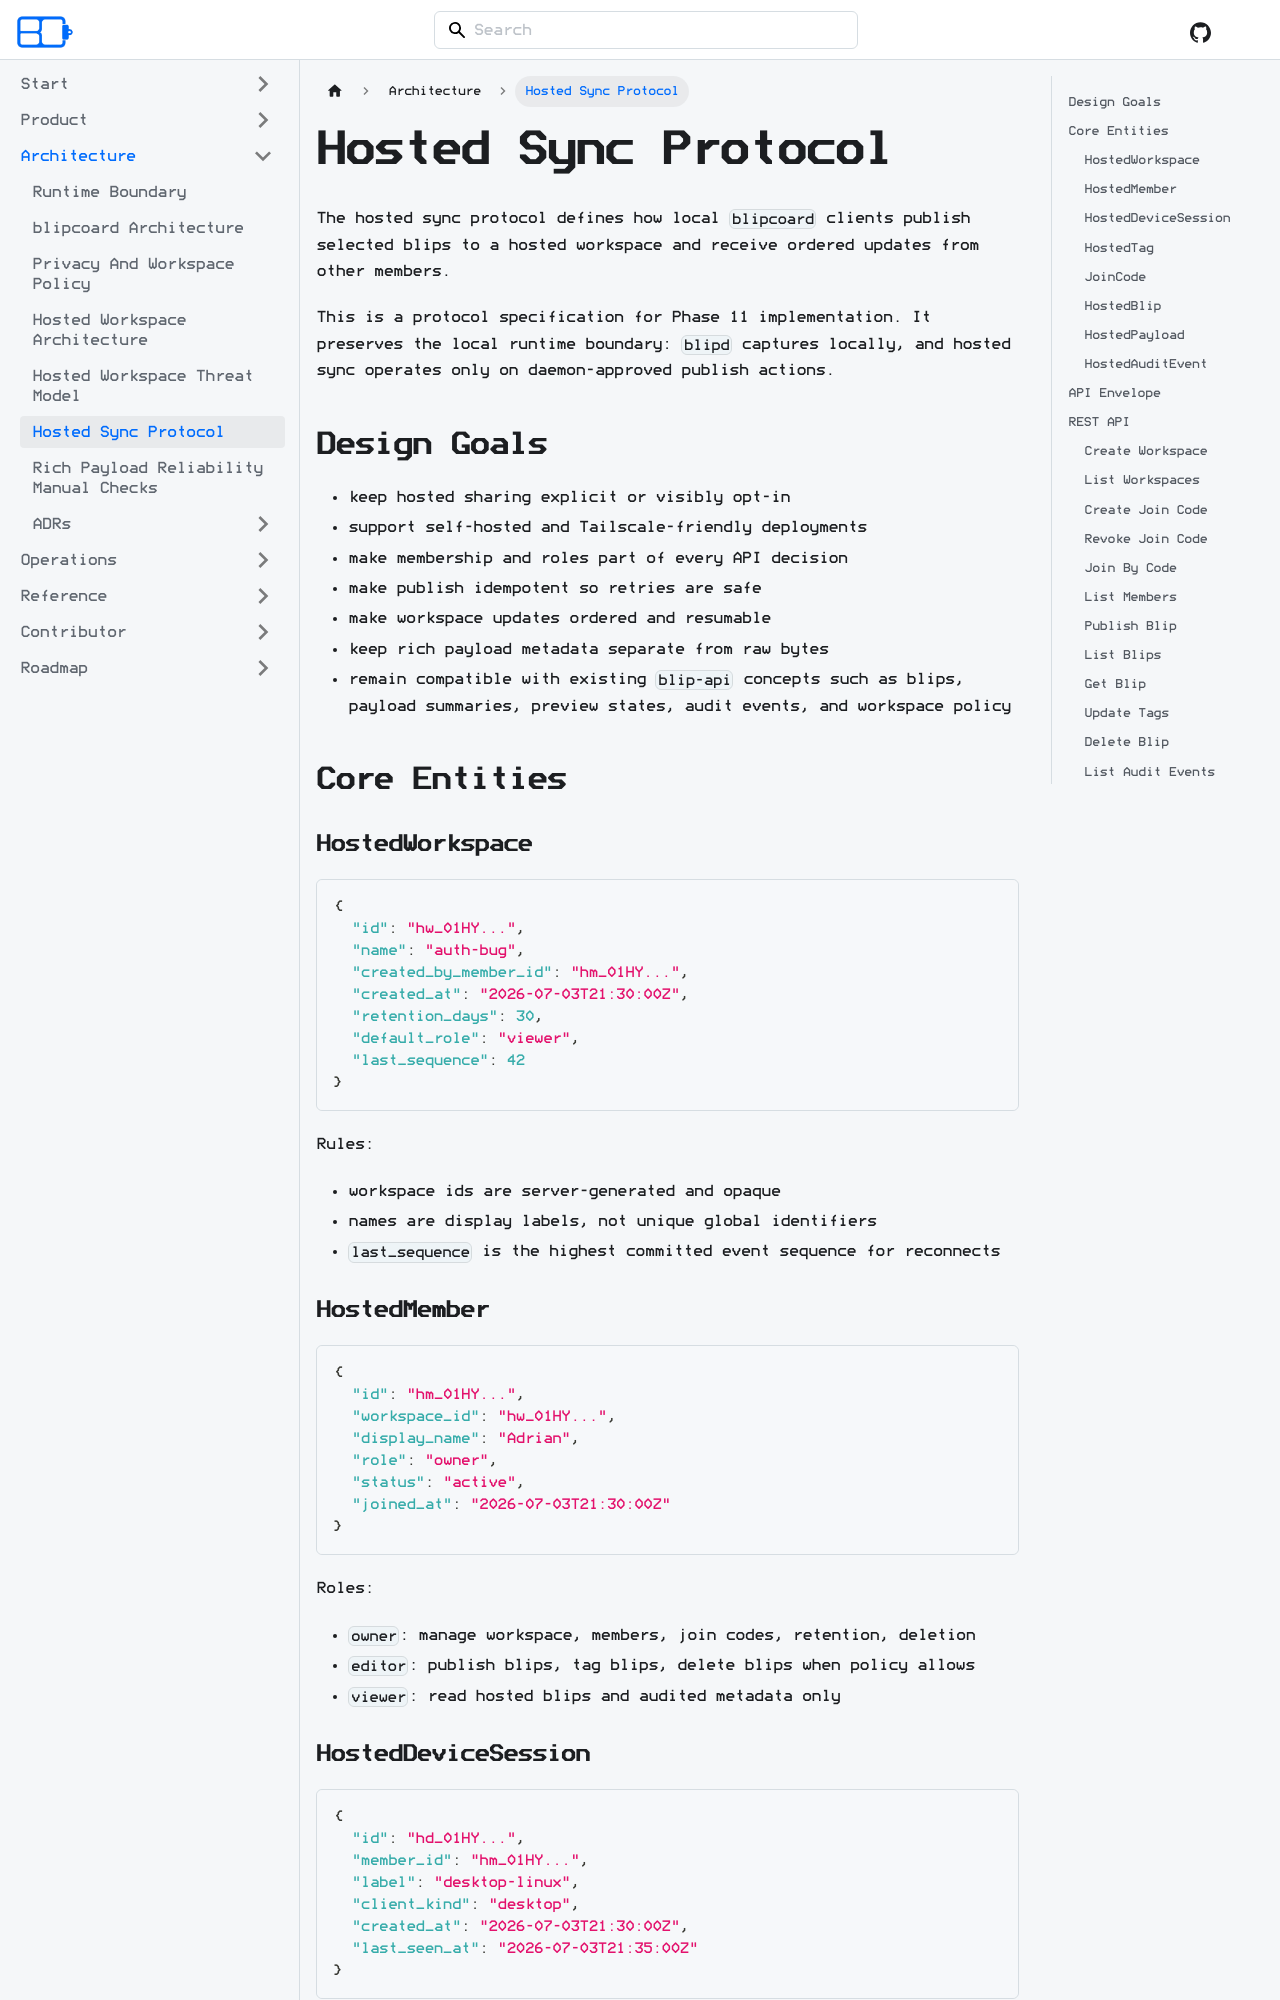

repository: acozy03/blipcoard · page: docs/architecture/hosted-sync-protocol/index.html · generator: docusaurus

# Hosted Sync Protocol

The hosted sync protocol defines how local `blipcoard` clients publish selected
blips to a hosted workspace and receive ordered updates from other members.

This is a protocol specification for Phase 11 implementation. It preserves the
local runtime boundary: `blipd` captures locally, and hosted sync operates only
on daemon-approved publish actions.

## Design Goals

- keep hosted sharing explicit or visibly opt-in
- support self-hosted and Tailscale-friendly deployments
- make membership and roles part of every API decision
- make publish idempotent so retries are safe
- make workspace updates ordered and resumable
- keep rich payload metadata separate from raw bytes
- remain compatible with existing `blip-api` concepts such as blips, payload
  summaries, preview states, audit events, and workspace policy

## Core Entities

### HostedWorkspace

```json
{
  "id": "hw_01HY...",
  "name": "auth-bug",
  "created_by_member_id": "hm_01HY...",
  "created_at": "2026-07-03T21:30:00Z",
  "retention_days": 30,
  "default_role": "viewer",
  "last_sequence": 42
}
```

Rules:

- workspace ids are server-generated and opaque
- names are display labels, not unique global identifiers
- `last_sequence` is the highest committed event sequence for reconnects

### HostedMember

```json
{
  "id": "hm_01HY...",
  "workspace_id": "hw_01HY...",
  "display_name": "Adrian",
  "role": "owner",
  "status": "active",
  "joined_at": "2026-07-03T21:30:00Z"
}
```

Roles:

- `owner`: manage workspace, members, join codes, retention, deletion
- `editor`: publish blips, tag blips, delete blips when policy allows
- `viewer`: read hosted blips and audited metadata only
